Image classification data set "electrical_equipment" (aatif-pathan001/Transfer-Learning-Projects on GitHub). Class labels (6): breaker, closed blade disconnect switch, current transformer, porcelain pin insulator, power transformer, recloser.

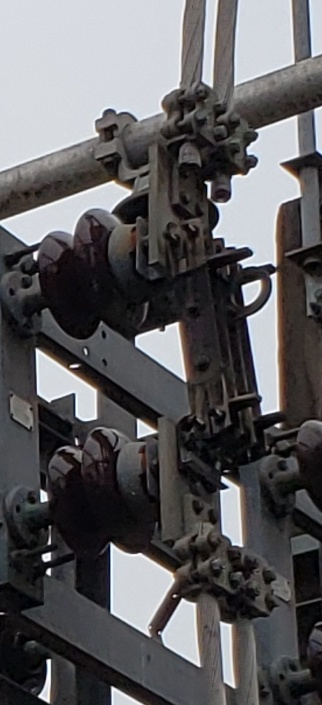
Label: closed blade disconnect switch

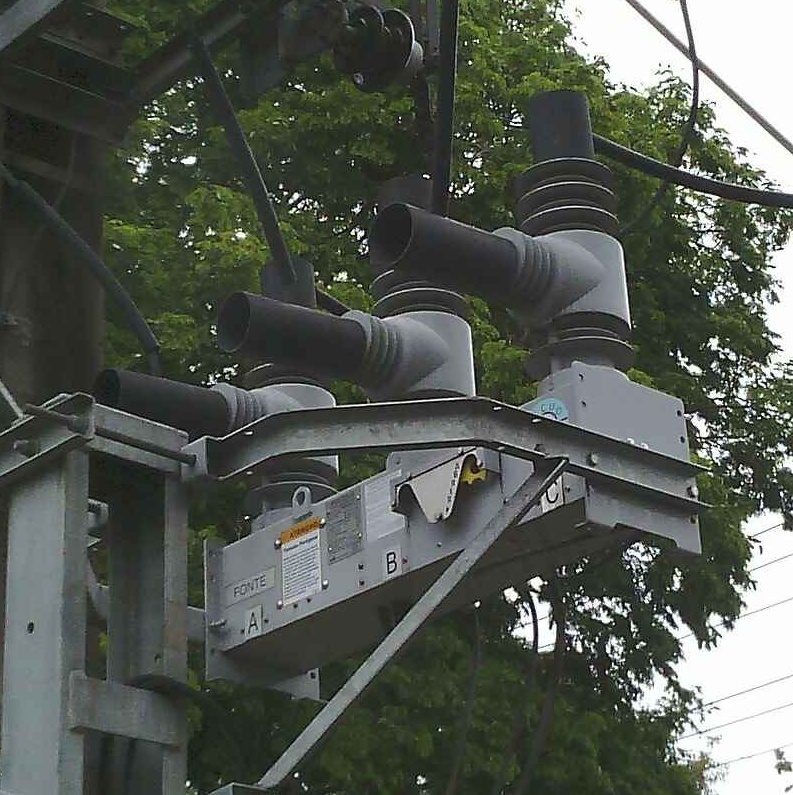
Label: recloser

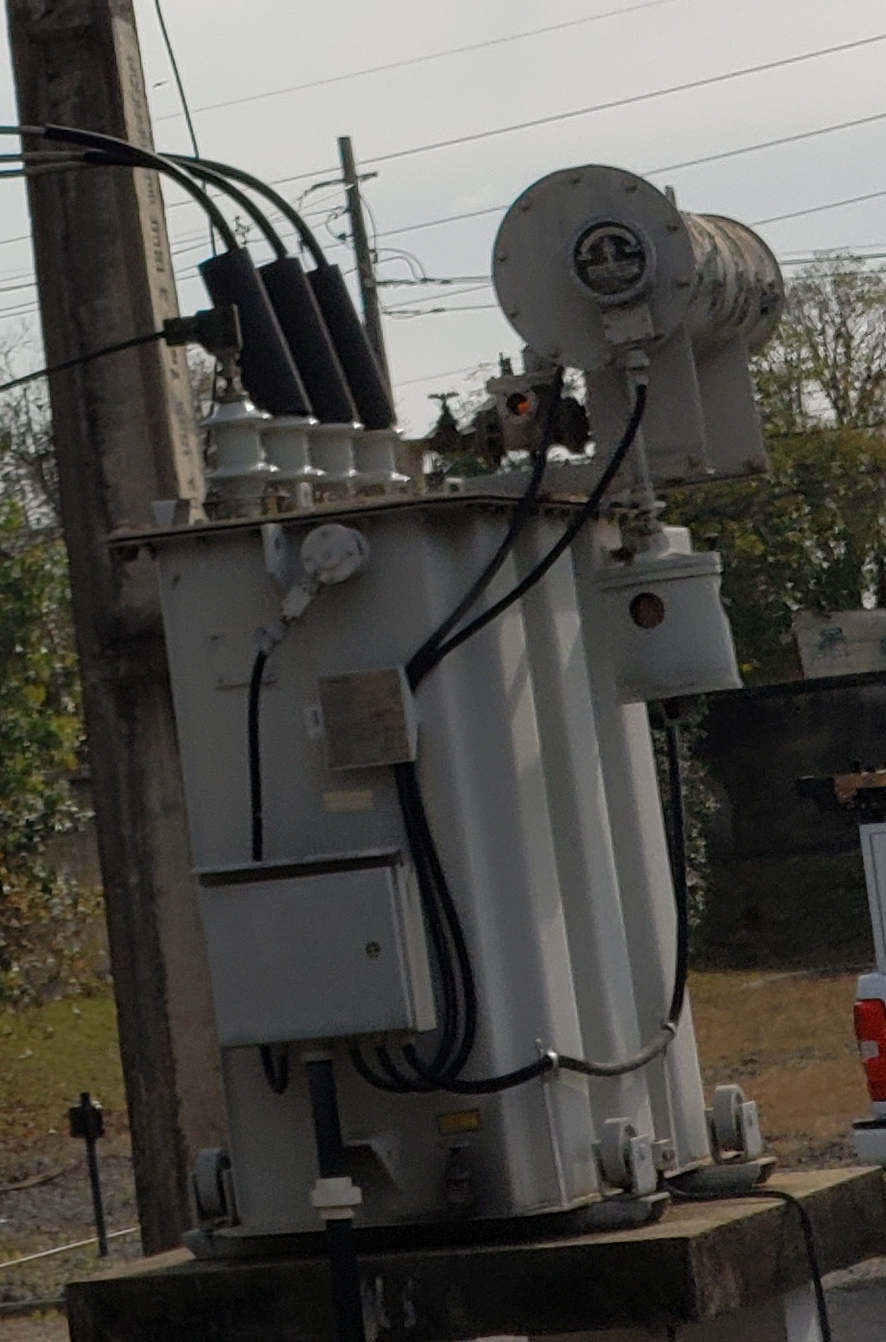
Label: power transformer

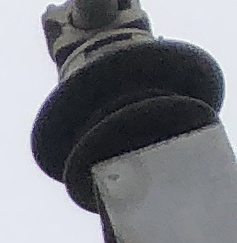
Label: porcelain pin insulator

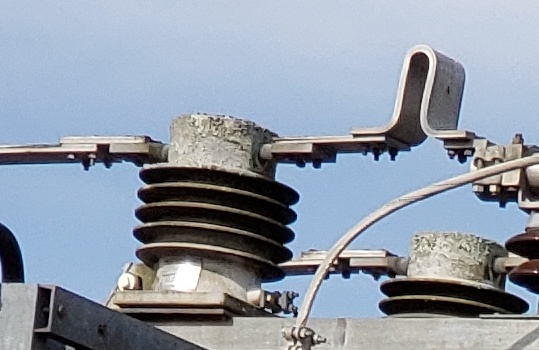
Label: current transformer

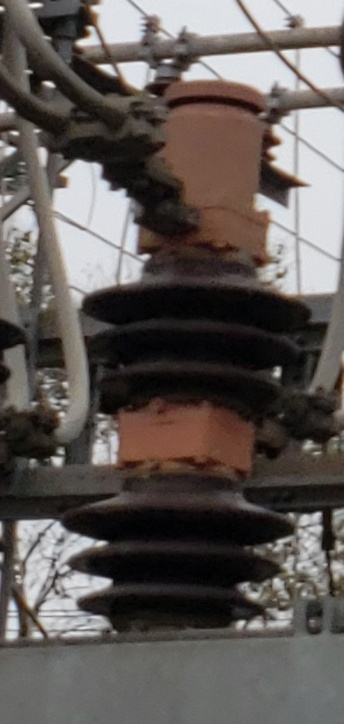
Label: breaker
